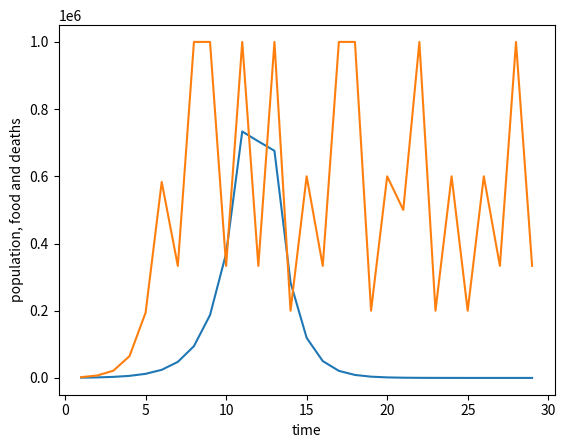

Source code (Python):
# [redacted]
##This is the main file for the population game

####Features:
##Auto save
##Output information to a file to allow continuation
##Maybe create graphs

####Vars:
##maxFoodSupply
##baseDeathRate
##
##
##
##
##
##

from time import sleep #This will be used to limit the output speed of the lines
from random import randint
import matplotlib.pyplot as plt

class World:
    def __init__(self, population = 400, maxPopulation = 1000000,
                 deathRate = 0.01, minDeathRate = 0.5,
                 populationGrowthRate = 2, diseaseChance = 0, food = 800,
                 maxFood = 1000000, foodConsumptionRate = 1,
                 foodGrowthRate = 3):
        
        self.population = population #This is the starting population
        self.maxPopulation = maxPopulation
        self.deathRate = deathRate #This is the death rate
        self.minDeathRate = minDeathRate #The death rate will never go below this
        self.populationGrowthRate = populationGrowthRate #This is the population growth rate
        self.maxPopulationGrowthRate = populationGrowthRate
        self.diseaseChance = diseaseChance #This is a number between 0 and 1000 where 0 is never and 1000 is alwyas

        self.food = food #This is the starting amount of food
        self.maxFood = maxFood
        self.foodConsumptionRate = foodConsumptionRate #This is the ratio at which the people eat the food
        self.foodGrowthRate = foodGrowthRate #This is the base food growth rate
        self.loop = True

    def showPopPlot(self):
        plt.plot(self.generations, self.populationHistory)
        plt.xlabel('time')
        plt.ylabel('population')
        plt.show()

    def plotAll(self):
        plt.plot(self.generations, self.populationHistory)
        plt.plot(self.generations, self.foodHistory)
        #plt.plot(self.generations, self.deathHistory)
        plt.xlabel('time')
        plt.ylabel('population, food and deaths')
        plt.show()

    def updatePopulation(self):
        self.population = self.populationGrowthRate*self.population
        self.deaths = self.population*self.deathRate
        self.population = self.population-self.deaths

    def updateFood(self):
        self.consumption = self.population*self.foodConsumptionRate
        self.food = self.food*self.foodGrowthRate+(self.population/1)
        self.food = self.food-self.consumption
        if self.food > self.maxFood:
            self.food = self.maxFood/randint(1, 5)
        elif self.food <= 0:
            self.food = 0
        if self.food < self.population:
            self.deathRate = self.deathRate*4
            self.populationGrowthRate = self.populationGrowthRate/2
        else:
            if self.deathRate > self.minDeathRate:
                self.deathRate/8
                self.populationGrowthRate = self.maxPopulationGrowthRate

    def run(self):
        ##Here is the main program for the sim
        self.generation = 0
        self.event = ''
        self.populationHistory = []
        self.foodHistory = []
        self.deathRateHistory = []
        self.deathHistory = []
        self.generations = []
        while self.loop == True:
            self.generation += 1
            ##Use a random number to decide events:
            self.randNum = randint(1, 1000)
            #Is there a desease?
            if self.randNum <= self.diseaseChance:
                self.event += 'disease'
                self.eathRate = self.deathRate*32
                print("THERE IS A DISEASE!!! THE DEATH RATE IS NOW: %s"%self.deathRate)

            self.updateFood()
            self.updatePopulation()
            ##Set limits:
            if self.population < 1:
                print("Everybody died...")
                self.loop = False
            if self.event != '':
                print(self.generation)
                print(self.event)
                self.event = ''
            self.populationHistory.append(self.population)
            self.foodHistory.append(self.food)
            self.deathRateHistory.append(self.deathRate)
            self.deathHistory.append(self.deaths)
            self.generations.append(self.generation)
            if self.generation == 500:
                self.loop = False

        self.plotAll()

world = World()
world.run()
